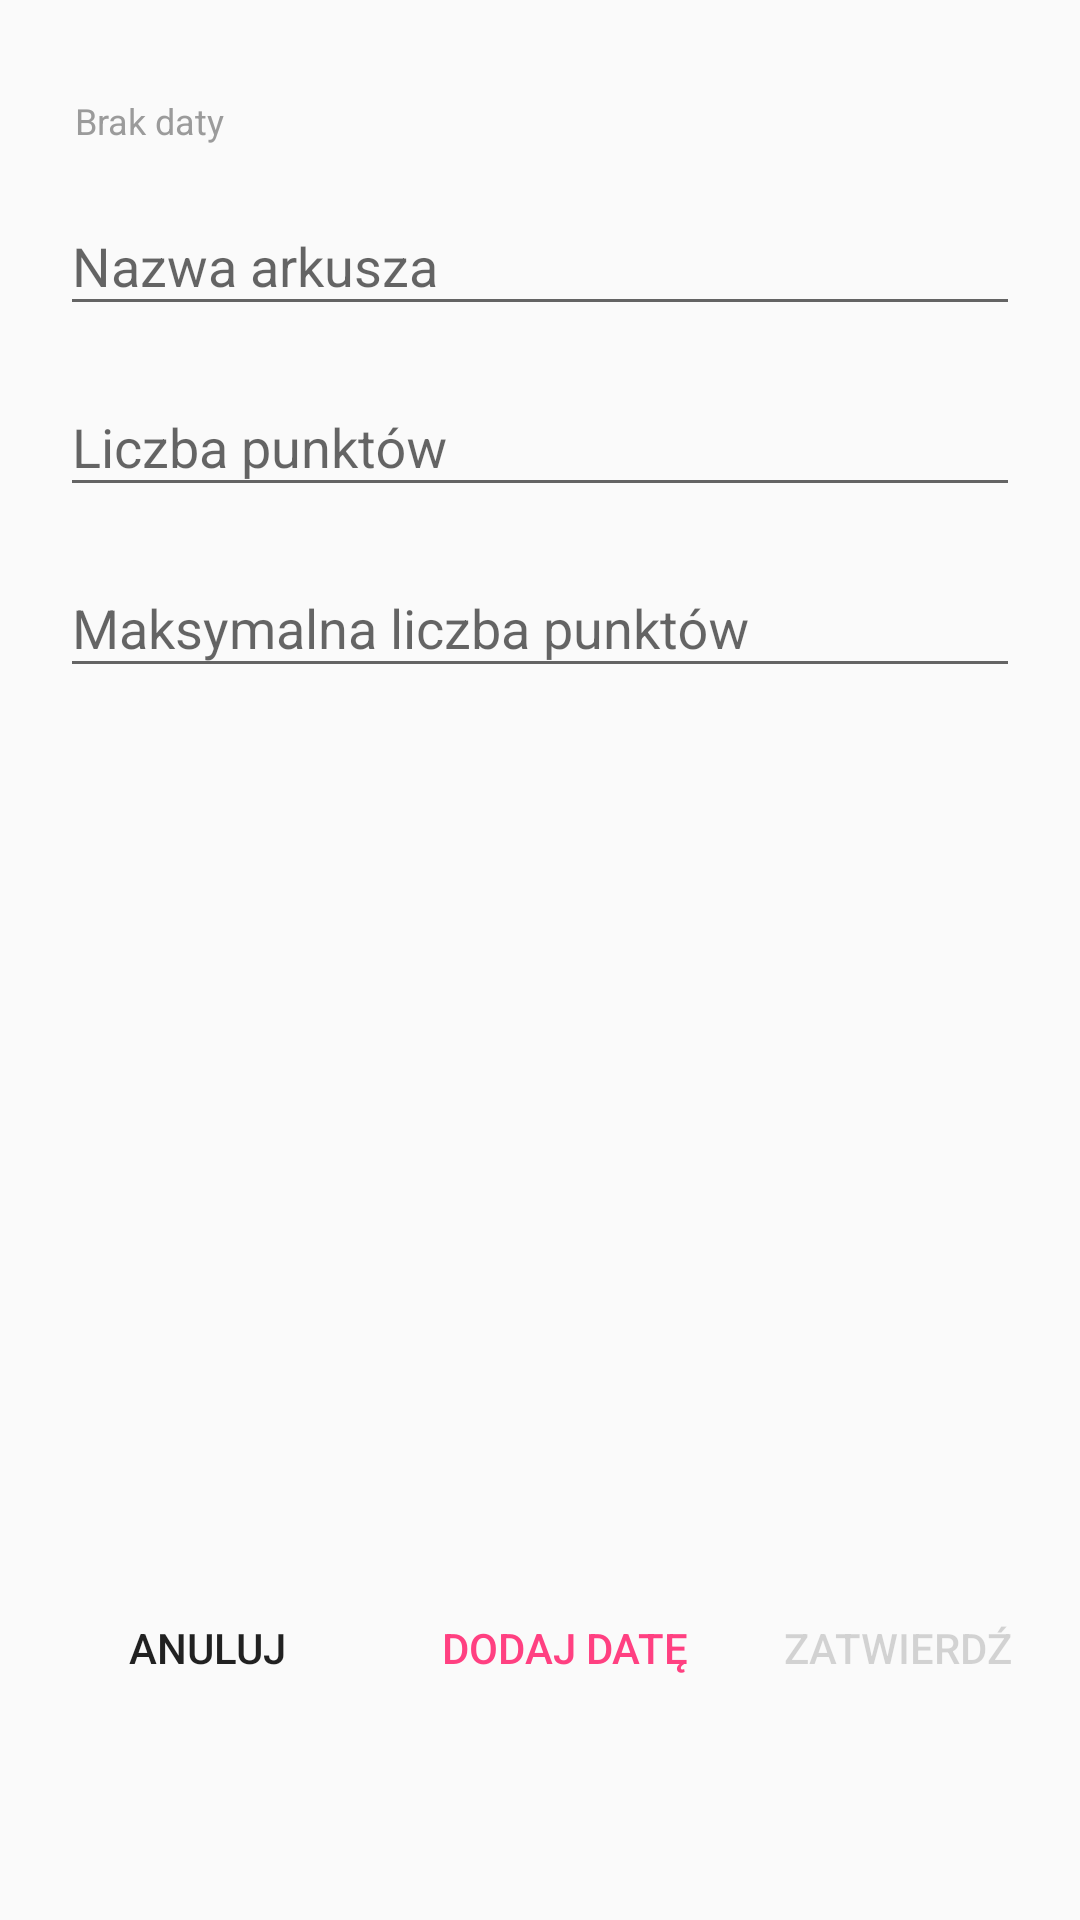

Reconstruct the res/layout file that produces this screen, plus the resources it refers to.
<!-- AndroidManifest.xml: application theme AppTheme -->
<!-- res/layout/dialog_fragment_add_sheet.xml -->
<?xml version="1.0" encoding="utf-8"?>
<LinearLayout xmlns:android="http://schemas.android.com/apk/res/android"
    xmlns:app="http://schemas.android.com/apk/res-auto"
    xmlns:tools="http://schemas.android.com/tools"
    android:layout_width="wrap_content"
    android:layout_height="wrap_content"
    android:orientation="vertical">

    <TextView
        android:id="@+id/add_sheet_title"
        android:layout_width="match_parent"
        android:layout_height="0dp"
        android:layout_marginStart="?dialogPreferredPadding"
        android:layout_marginTop="?dialogPreferredPadding"
        android:layout_marginEnd="?dialogPreferredPadding"
        android:layout_weight="1"
        android:text="Dodaj arkusz"
        android:textAppearance="@android:style/TextAppearance.DeviceDefault.DialogWindowTitle" />

    <TextView
        android:id="@+id/sheet_date"
        android:layout_width="match_parent"
        android:layout_height="wrap_content"
        android:layout_marginStart="?dialogPreferredPadding"
        android:layout_marginTop="8dp"
        android:layout_marginEnd="?dialogPreferredPadding"
        android:paddingStart="1dp"
        android:text="Brak daty"
        android:textColor="#9b9b9b"
        android:textSize="12sp" />


    <com.google.android.material.textfield.TextInputLayout
        android:layout_width="match_parent"
        android:layout_height="wrap_content"
        android:layout_marginStart="20dp"
        android:layout_marginTop="8dp"
        android:layout_marginEnd="20dp"
        app:layout_constraintEnd_toEndOf="parent"
        app:layout_constraintStart_toStartOf="parent"
        app:layout_constraintTop_toTopOf="parent">

        <com.google.android.material.textfield.TextInputEditText
            android:id="@+id/sheet_name"
            android:layout_width="match_parent"
            android:layout_height="wrap_content"
            android:hint="Nazwa arkusza"
            android:inputType="text"
            android:maxLines="1" />

    </com.google.android.material.textfield.TextInputLayout>

    <com.google.android.material.textfield.TextInputLayout
        android:layout_width="match_parent"
        android:layout_height="wrap_content"
        android:layout_marginStart="20dp"
        android:layout_marginTop="8dp"
        android:layout_marginEnd="20dp"
        app:layout_constraintBottom_toBottomOf="parent"
        app:layout_constraintStart_toStartOf="parent"
        app:layout_constraintTop_toTopOf="parent">

        <com.google.android.material.textfield.TextInputEditText
            android:id="@+id/points"
            android:layout_width="match_parent"
            android:layout_height="wrap_content"
            android:hint="Liczba punktów"
            android:inputType="numberDecimal"
            android:maxLines="1" />

    </com.google.android.material.textfield.TextInputLayout>

    <com.google.android.material.textfield.TextInputLayout
        android:layout_width="match_parent"
        android:layout_height="wrap_content"
        android:layout_marginStart="20dp"
        android:layout_marginTop="8dp"
        android:layout_marginEnd="20dp"
        app:layout_constraintBottom_toBottomOf="parent"
        app:layout_constraintEnd_toEndOf="parent"
        app:layout_constraintTop_toTopOf="parent">

        <com.google.android.material.textfield.TextInputEditText
            android:id="@+id/max_points"
            android:layout_width="match_parent"
            android:layout_height="wrap_content"
            android:hint="Maksymalna liczba punktów"
            android:inputType="numberDecimal"
            android:maxLines="1" />
    </com.google.android.material.textfield.TextInputLayout>

    <androidx.constraintlayout.widget.ConstraintLayout
        android:layout_width="match_parent"
        android:layout_height="match_parent"
        tools:selectActivity=".examActivity.taskList.AddTaskActivity">


        <Button
            android:id="@+id/button_add_sheet"
            style="@style/Widget.AppCompat.Button.Borderless.Colored"
            android:layout_width="wrap_content"
            android:layout_height="wrap_content"
            android:layout_marginTop="8dp"
            android:layout_marginEnd="11dp"
            android:layout_marginBottom="8dp"
            android:enabled="false"
            android:text="Zatwierdź"
            app:layout_constraintBottom_toBottomOf="parent"
            app:layout_constraintEnd_toEndOf="parent"
            app:layout_constraintTop_toTopOf="parent" />

        <Button
            android:id="@+id/button_add_date_to_sheet"
            style="@style/Widget.AppCompat.Button.Borderless.Colored"
            android:layout_width="wrap_content"
            android:layout_height="wrap_content"
            android:layout_marginTop="8dp"
            android:layout_marginEnd="8dp"
            android:layout_marginBottom="8dp"
            android:text="Dodaj datę"
            app:layout_constraintBottom_toBottomOf="parent"
            app:layout_constraintEnd_toStartOf="@+id/button_add_sheet"
            app:layout_constraintTop_toTopOf="parent" />

        <Button
            android:id="@+id/button_clear_new_sheet"
            style="@style/Widget.AppCompat.Button.Borderless"
            android:layout_width="wrap_content"
            android:layout_height="wrap_content"
            android:layout_marginStart="11dp"
            android:layout_marginTop="8dp"
            android:layout_marginEnd="8dp"
            android:layout_marginBottom="8dp"
            android:text="Anuluj"
            app:layout_constraintBottom_toBottomOf="parent"
            app:layout_constraintEnd_toStartOf="@+id/button_add_date_to_sheet"
            app:layout_constraintStart_toStartOf="parent"
            app:layout_constraintTop_toTopOf="parent" />

    </androidx.constraintlayout.widget.ConstraintLayout>

</LinearLayout>
<!-- resources referenced by this layout -->
<resources>
  <style name="AppTheme" parent="Base.Theme.AppCompat.Light.DarkActionBar">
          
          <item name="colorPrimary">@color/colorPrimary</item>
          <item name="colorPrimaryDark">@color/colorPrimaryDark</item>
          <item name="colorAccent">@color/colorAccent</item>
      </style>
  <color name="colorPrimary">#455a64</color>
  <color name="colorPrimaryDark">#1c313a</color>
  <color name="colorAccent">#FF4081</color>
</resources>
